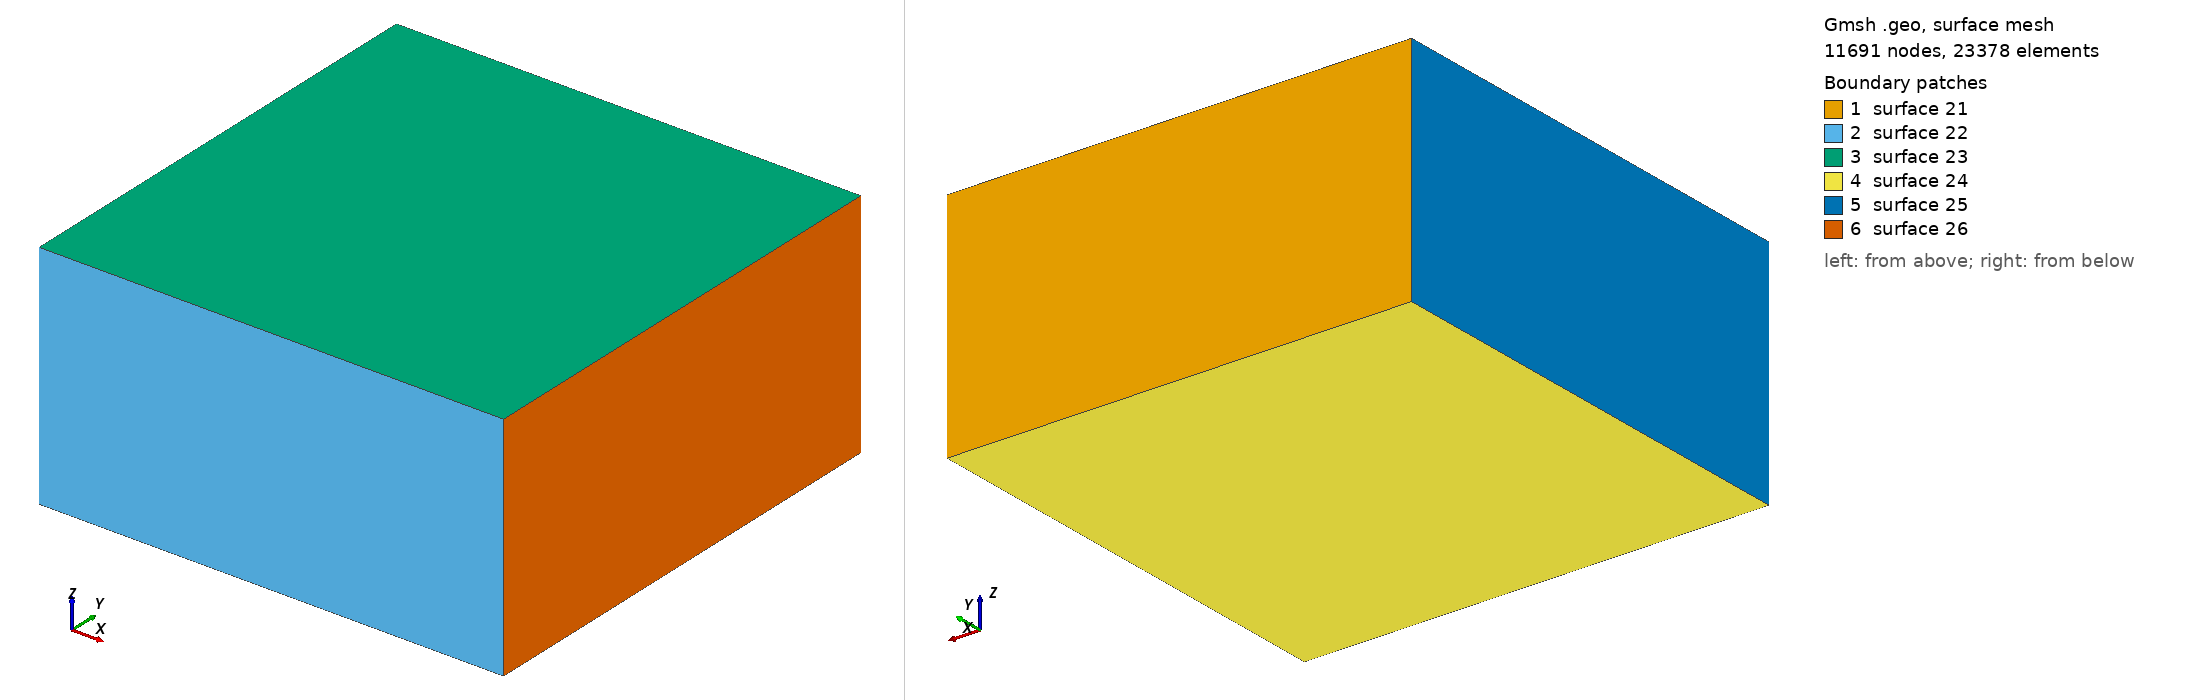

Gmsh geometry script, surface-meshed: 11691 nodes, 23378 surface elements. Boundary patches (legend numbers): 1 surface 21, 2 surface 22, 3 surface 23, 4 surface 24, 5 surface 25, 6 surface 26. Left view from above one corner, right view from below the opposite corner. The script declares no physical surfaces, so the legend lists its geometric surfaces. The drawing asked Gmsh for element sizes between 1% and 20% of the model's largest extent; the script's own settings can give other sizes.

=== ice_halfspace.geo (drawn) ===
meshPointDist = 0.2;

Point(1) = {5, 5, -5, meshPointDist};
Point(2) = {5, 5, 0, meshPointDist};
Point(3) = {-5, 5, 0, meshPointDist};
Point(4) = {-5, 5, -5, meshPointDist};
Point(5) = {5, -5, -5, meshPointDist};
Point(6) = {5, -5, 0, meshPointDist};
Point(7) = {-5, -5, 0, meshPointDist};
Point(8) = {-5, -5, -5, meshPointDist};
Line(9) = {1, 2};
Line(10) = {2, 3};
Line(11) = {3, 4};
Line(12) = {4, 1};
Line(13) = {5, 6};
Line(14) = {6, 7};
Line(15) = {7, 8};
Line(16) = {8, 5};
Line(17) = {1, 5};
Line(18) = {2, 6};
Line(19) = {3, 7};
Line(20) = {4, 8};
Line Loop(21) = {-9, -12, -11, -10};
Ruled Surface(21) = {21};
Line Loop(22) = {13, 14, 15, 16};
Ruled Surface(22) = {22};
Line Loop(23) = {10, 19, -14, -18};
Ruled Surface(23) = {23};
Line Loop(24) = {17, -16, -20, 12};
Ruled Surface(24) = {24};
Line Loop(25) = {11, 20, -15, -19};
Ruled Surface(25) = {25};
Line Loop(26) = {9, 18, -13, -17};
Ruled Surface(26) = {26};
Surface Loop(27) = {21, 22, 23, 24, 25, 26};
Volume(36) = {27};
